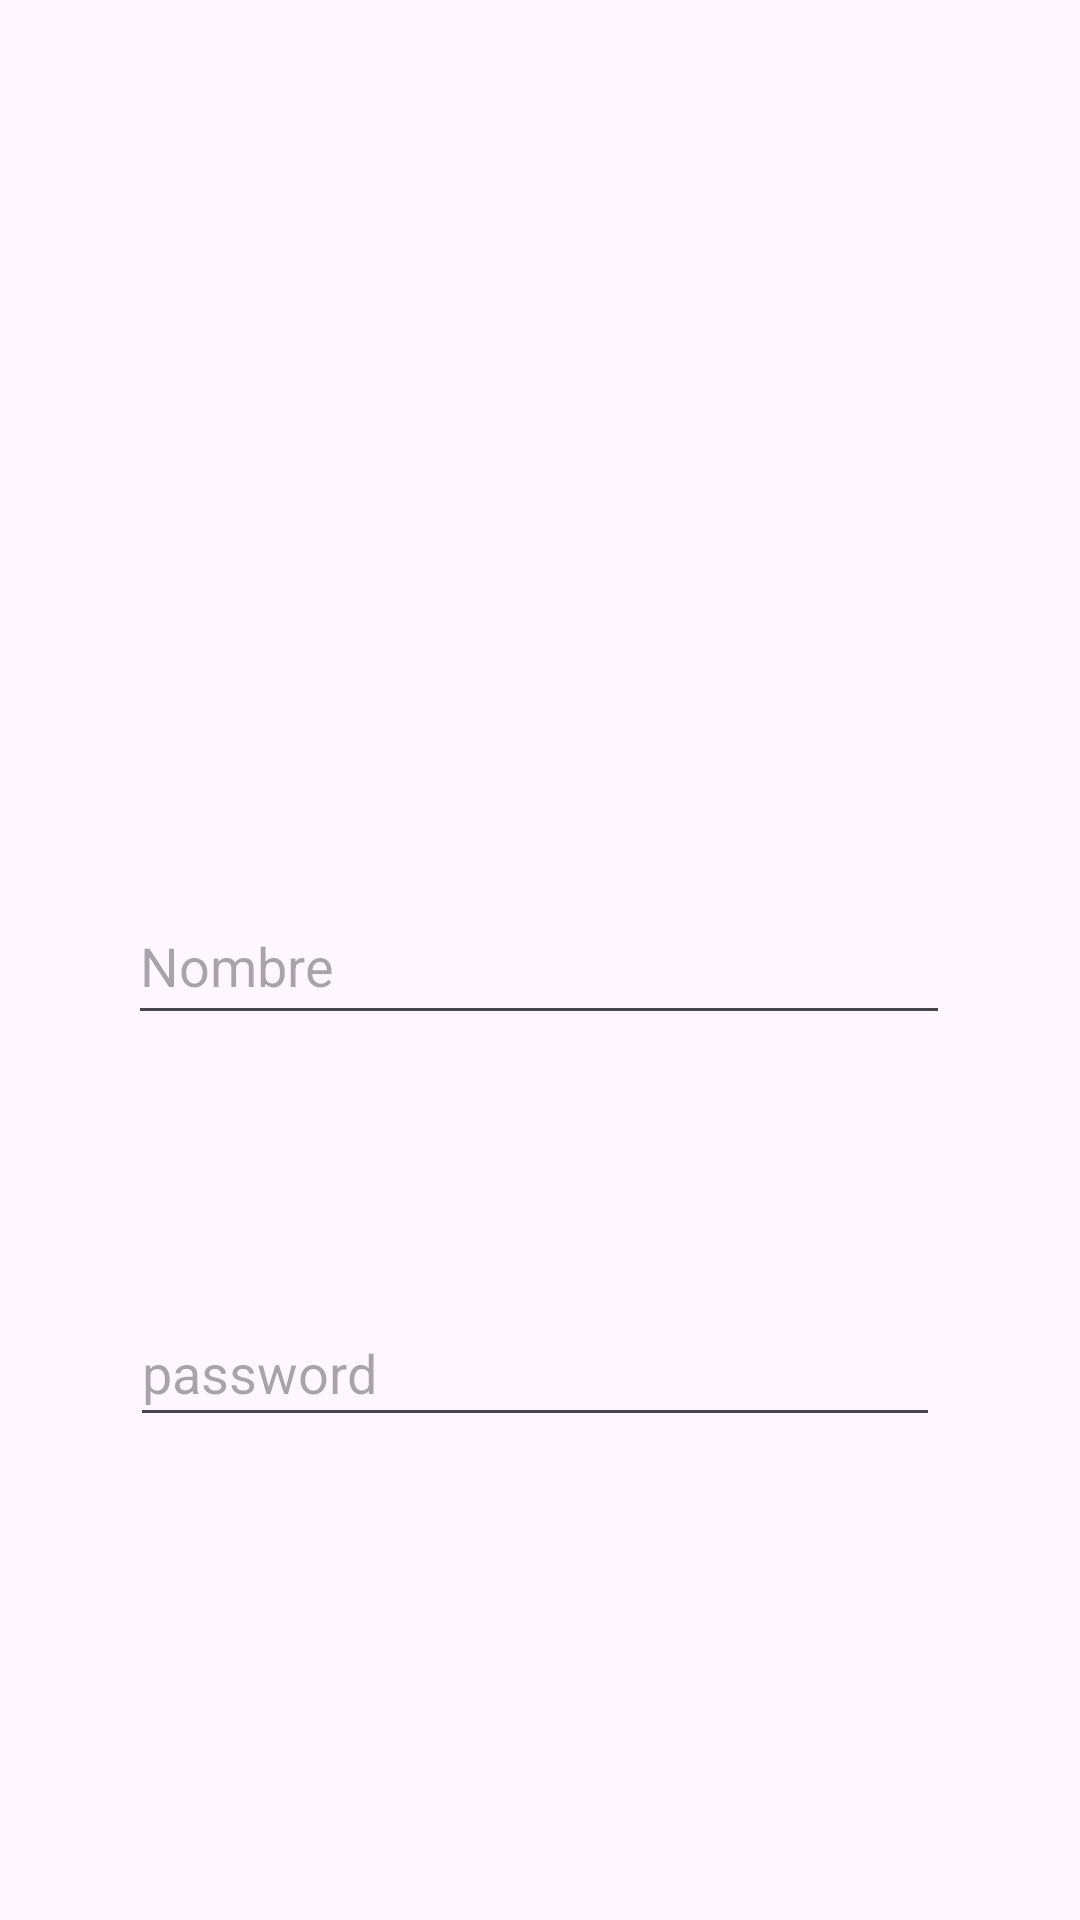

This screen was rendered from an Android layout file. Write that file and the resources it references.
<!-- AndroidManifest.xml: application theme Theme.RodrigotorresActividad -->
<!-- res/layout/activity_registrarse2.xml -->
<?xml version="1.0" encoding="utf-8"?>
<androidx.constraintlayout.widget.ConstraintLayout xmlns:android="http://schemas.android.com/apk/res/android"
    xmlns:app="http://schemas.android.com/apk/res-auto"
    xmlns:tools="http://schemas.android.com/tools"
    android:id="@+id/main"
    android:layout_width="match_parent"
    android:layout_height="match_parent"
    tools:context=".Registrarse">

    <ImageView
        android:id="@+id/imageView2"
        android:layout_width="wrap_content"
        android:layout_height="wrap_content"
        app:srcCompat="@drawable/registrar"
        tools:layout_editor_absoluteX="0dp"
        tools:layout_editor_absoluteY="0dp" />

    <EditText
        android:id="@+id/txtNombreR"
        android:layout_width="274dp"
        android:layout_height="49dp"
        android:layout_marginTop="296dp"
        android:ems="10"
        android:hint="Nombre"
        android:inputType="text"
        app:layout_constraintEnd_toEndOf="parent"
        app:layout_constraintHorizontal_bias="0.496"
        app:layout_constraintStart_toStartOf="parent"
        app:layout_constraintTop_toTopOf="parent" />

    <EditText
        android:id="@+id/txtpasswordR"
        android:layout_width="270dp"
        android:layout_height="46dp"
        android:layout_marginTop="88dp"
        android:ems="10"
        android:hint="password"
        android:inputType="text"
        app:layout_constraintBottom_toBottomOf="@+id/imageView2"
        app:layout_constraintEnd_toEndOf="parent"
        app:layout_constraintHorizontal_bias="0.482"
        app:layout_constraintStart_toStartOf="parent"
        app:layout_constraintTop_toBottomOf="@+id/txtNombreR"
        app:layout_constraintVertical_bias="0.0" />

    <Button
        android:id="@+id/btnRegistrar"
        android:layout_width="wrap_content"
        android:layout_height="wrap_content"
        android:layout_marginBottom="124dp"
        android:backgroundTint="#3F5488"
        android:text="Registrarse"
        app:layout_constraintBottom_toBottomOf="@+id/imageView2"
        app:layout_constraintEnd_toEndOf="parent"
        app:layout_constraintStart_toStartOf="parent"
        app:layout_constraintTop_toBottomOf="@+id/txtpasswordR"
        app:layout_constraintVertical_bias="1.0" />
</androidx.constraintlayout.widget.ConstraintLayout>
<!-- resources referenced by this layout -->
<resources>
  <style name="Theme.RodrigotorresActividad" parent="Base.Theme.RodrigotorresActividad" />
  <style name="Base.Theme.RodrigotorresActividad" parent="Theme.Material3.DayNight.NoActionBar">
          
          
      </style>
</resources>
